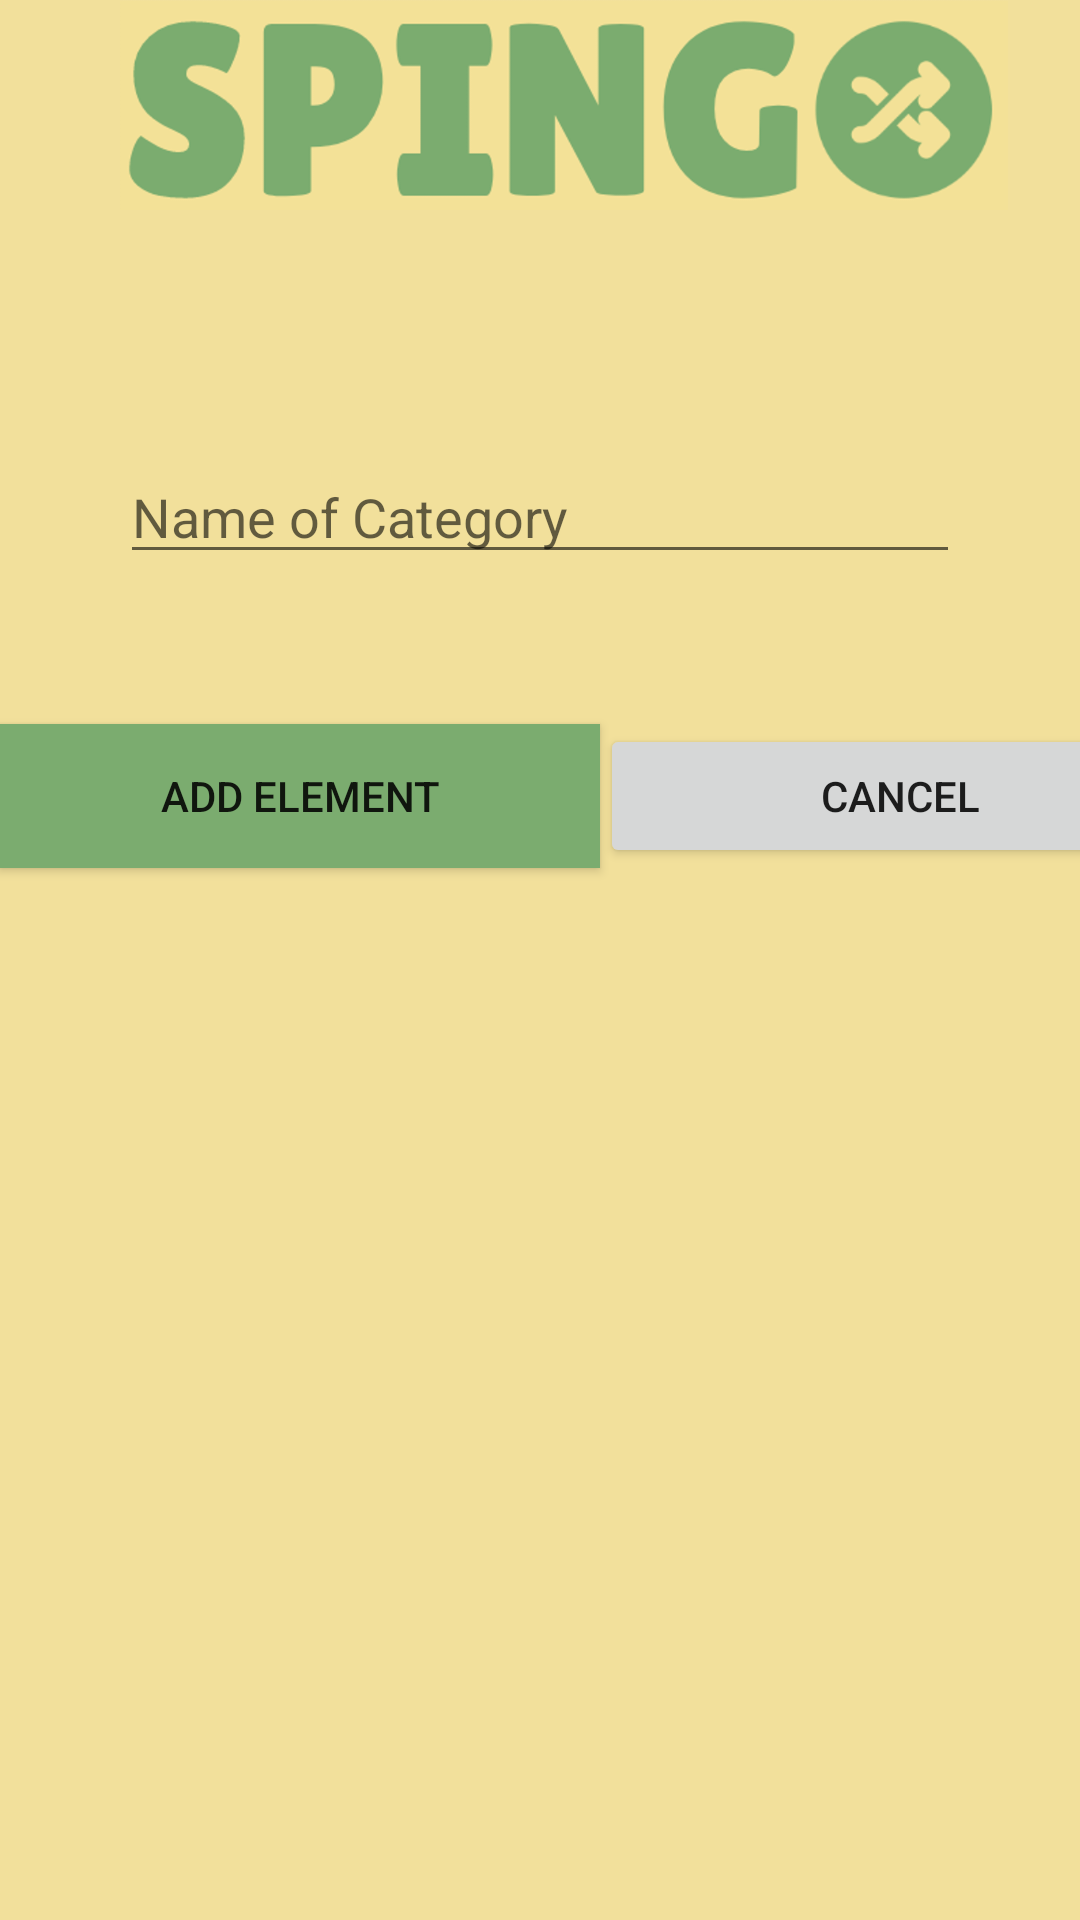

Write the Android layout XML for this screen, with the resource values it uses.
<!-- AndroidManifest.xml: application theme AppTheme -->
<!-- res/layout/activity_add_attribute.xml -->
<?xml version="1.0" encoding="utf-8"?>
<LinearLayout xmlns:android="http://schemas.android.com/apk/res/android"
    xmlns:app="http://schemas.android.com/apk/res-auto"
    xmlns:tools="http://schemas.android.com/tools"
    android:layout_width="match_parent"
    android:layout_height="match_parent"
    android:background="@color/colorPrimary"
    android:gravity="center_horizontal"
    android:orientation="vertical"
    android:paddingLeft="0dp"
    android:paddingTop="0dp"
    android:paddingRight="0dp"
    android:paddingBottom="0dp"
    tools:context=".add_attribute">

    <androidx.appcompat.widget.Toolbar
        android:id="@+id/toolbar"
        android:layout_width="450dp"
        android:layout_height="wrap_content"
        android:background="#2E2E35">

        <ImageView
            android:layout_width="wrap_content"
            android:layout_height="70dp"
            android:background="@color/colorPrimary"
            android:contentDescription="Logo"
            android:foregroundGravity="right"
            android:src="@drawable/logo" />

    </androidx.appcompat.widget.Toolbar>

    <EditText
        android:id="@+id/lbl_Name"
        android:layout_width="match_parent"
        android:layout_height="wrap_content"
        android:layout_marginTop="80dp"
        android:layout_marginLeft="40dp"
        android:layout_marginRight="40dp"
        android:ems="10"
        android:hint="Name of Category"
        android:inputType="textPersonName" />

    <LinearLayout
        android:layout_width="match_parent"
        android:layout_height="match_parent"
        android:orientation="horizontal">

        <Button
            android:id="@+id/btn_Add"
            android:layout_width="200dp"
            android:layout_height="wrap_content"
            android:layout_marginTop="50dp"
            android:foregroundGravity="right"
            android:background="@color/colorAccent"
            android:text="Add Element" />

        <Button
            android:id="@+id/btn_Cancel"
            android:layout_width="200dp"
            android:layout_height="wrap_content"
            android:layout_marginTop="50dp"
            android:foregroundGravity="left"
            android:text="Cancel" />
    </LinearLayout>

</LinearLayout>
<!-- resources referenced by this layout -->
<resources>
  <color name="colorAccent">#7BAC6F</color>
  <color name="colorPrimary">#F2E09B</color>
  <!-- drawable logo: png bitmap (drawable, 75159 bytes) -->
  <style name="AppTheme" parent="Theme.AppCompat.Light.NoActionBar"> 
          
          <item name="colorPrimary">@color/colorPrimary</item>
          <item name="colorPrimaryDark">@color/colorPrimaryDark</item>
          <item name="colorAccent">@color/colorAccent</item>
      </style>
  <color name="colorPrimaryDark">#7F7F7F</color>
</resources>
